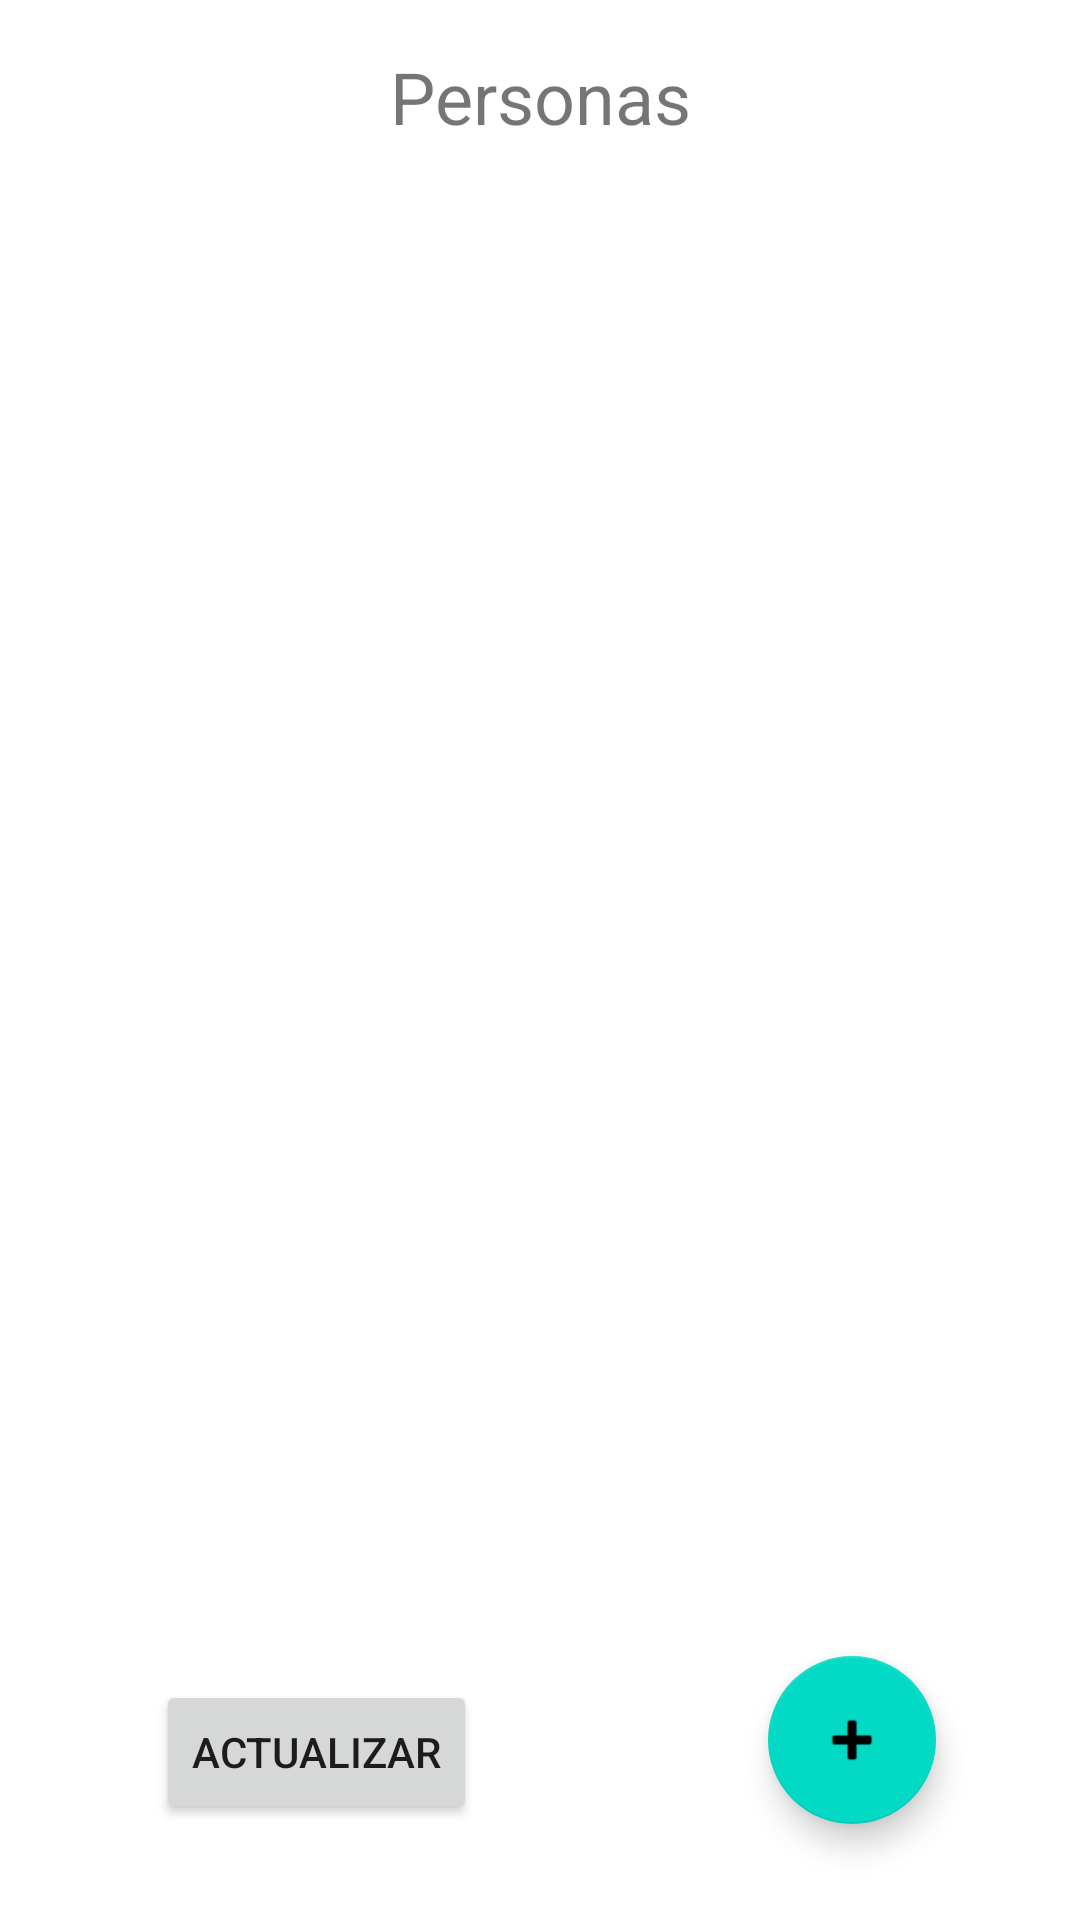

Here is an Android app screen rendered from its layout file. Give the layout XML and the strings, colors and styles it references.
<!-- AndroidManifest.xml: application theme Theme.AgendaFinal -->
<!-- res/layout/activity_main.xml -->
<?xml version="1.0" encoding="utf-8"?>
<androidx.constraintlayout.widget.ConstraintLayout xmlns:android="http://schemas.android.com/apk/res/android"
    xmlns:app="http://schemas.android.com/apk/res-auto"
    xmlns:tools="http://schemas.android.com/tools"
    android:layout_width="match_parent"
    android:layout_height="match_parent"
    tools:context=".MainActivity">

    <com.google.android.material.floatingactionbutton.FloatingActionButton
        android:id="@+id/floatingActionButton"
        android:layout_width="wrap_content"
        android:layout_height="wrap_content"
        android:layout_marginEnd="48dp"
        android:layout_marginBottom="32dp"
        android:clickable="true"
        android:onClick="accionBoton"
        app:layout_constraintBottom_toBottomOf="parent"
        app:layout_constraintEnd_toEndOf="parent"
        app:srcCompat="@android:drawable/ic_input_add" />

    <TextView
        android:id="@+id/textView2"
        android:layout_width="wrap_content"
        android:layout_height="wrap_content"
        android:layout_marginTop="16dp"
        android:text="Personas"
        android:textSize="24sp"
        app:layout_constraintEnd_toEndOf="parent"
        app:layout_constraintStart_toStartOf="parent"
        app:layout_constraintTop_toTopOf="parent" />

    <androidx.recyclerview.widget.RecyclerView
        android:id="@+id/rvPersonas"
        android:layout_width="0dp"
        android:layout_height="0dp"
        android:layout_marginStart="20dp"
        android:layout_marginTop="30dp"
        android:layout_marginEnd="20dp"
        android:layout_marginBottom="100dp"
        android:onClick="actualizar"
        app:layout_constraintBottom_toBottomOf="parent"
        app:layout_constraintEnd_toEndOf="parent"
        app:layout_constraintHorizontal_bias="1.0"
        app:layout_constraintStart_toStartOf="parent"
        app:layout_constraintTop_toBottomOf="@+id/textView2"
        app:layout_constraintVertical_bias="0.0"
        tools:listitem="@layout/item_view" />

    <Button
        android:id="@+id/button2"
        android:layout_width="wrap_content"
        android:layout_height="wrap_content"
        android:layout_marginStart="52dp"
        android:layout_marginTop="20dp"
        android:onClick="actualizar"
        android:text="Actualizar"
        app:layout_constraintStart_toStartOf="parent"
        app:layout_constraintTop_toBottomOf="@+id/rvPersonas" />


</androidx.constraintlayout.widget.ConstraintLayout>
<!-- res/layout/item_view.xml (included above) -->
<?xml version="1.0" encoding="utf-8"?>
<androidx.constraintlayout.widget.ConstraintLayout xmlns:android="http://schemas.android.com/apk/res/android"
    xmlns:app="http://schemas.android.com/apk/res-auto"
    xmlns:tools="http://schemas.android.com/tools"
    android:layout_width="match_parent"
    android:layout_height="wrap_content">

    <ImageView
        android:id="@+id/imageView4"
        android:layout_width="85dp"
        android:layout_height="99dp"
        app:layout_constraintStart_toStartOf="parent"
        app:layout_constraintTop_toTopOf="parent"
        app:srcCompat="@drawable/ic_launcher_foreground"
        tools:srcCompat="@tools:sample/avatars" />

    <TextView
        android:id="@+id/txtId"
        android:layout_width="0dp"
        android:layout_height="wrap_content"
        android:foregroundTint="#3F51B5"
        android:shadowColor="#433A3A"
        android:shadowDx="@dimen/material_emphasis_disabled"
        android:shadowDy="@dimen/material_emphasis_disabled"
        android:shadowRadius="@dimen/material_emphasis_disabled"
        android:text="TextView"
        android:textSize="24sp"
        android:textStyle="normal|bold"
        app:layout_constraintEnd_toEndOf="parent"
        app:layout_constraintStart_toEndOf="@+id/imageView4"
        app:layout_constraintTop_toTopOf="parent" />

    <TextView
        android:id="@+id/txtNombre"
        android:layout_width="0dp"
        android:layout_height="wrap_content"
        android:onClick="accionBoton"
        android:text="TextView"
        android:textSize="16sp"
        android:textStyle="bold"
        app:layout_constraintEnd_toEndOf="parent"
        app:layout_constraintStart_toEndOf="@+id/imageView4"
        app:layout_constraintTop_toBottomOf="@+id/txtId" />

    <TextView
        android:id="@+id/txtApellido"
        android:layout_width="0dp"
        android:layout_height="wrap_content"
        android:onClick="accionBoton"
        android:text="TextView"
        android:textSize="16sp"
        android:textStyle="bold"
        app:layout_constraintEnd_toEndOf="parent"
        app:layout_constraintHorizontal_bias="0.0"
        app:layout_constraintStart_toEndOf="@+id/imageView4"
        app:layout_constraintTop_toBottomOf="@+id/txtNombre" />

    <TextView
        android:id="@+id/txtEdad"
        android:layout_width="0dp"
        android:layout_height="wrap_content"
        android:onClick="accionBoton"
        android:text="TextView"
        android:textSize="16sp"
        app:layout_constraintEnd_toEndOf="parent"
        app:layout_constraintHorizontal_bias="0.0"
        app:layout_constraintStart_toEndOf="@+id/imageView4"
        app:layout_constraintTop_toBottomOf="@+id/txtApellido" />

</androidx.constraintlayout.widget.ConstraintLayout>
<!-- resources referenced by this layout -->
<resources>
  <style name="Theme.AgendaFinal" parent="Theme.MaterialComponents.DayNight.DarkActionBar">
          
          <item name="colorPrimary">@color/purple_500</item>
          <item name="colorPrimaryVariant">@color/purple_700</item>
          <item name="colorOnPrimary">@color/white</item>
          
          <item name="colorSecondary">@color/teal_200</item>
          <item name="colorSecondaryVariant">@color/teal_700</item>
          <item name="colorOnSecondary">@color/black</item>
          
          <item name="android:statusBarColor">?attr/colorPrimaryVariant</item>
          
      </style>
  <!-- not gathered from this repository: default colours our renderer supplied (Android Studio template values) -->
  <color name="purple_500">#FF6200EE</color>
  <color name="purple_700">#FF3700B3</color>
  <color name="teal_200">#FF03DAC5</color>
  <color name="teal_700">#FF018786</color>
  <color name="black">#FF000000</color>
  <color name="white">#FFFFFFFF</color>
</resources>
